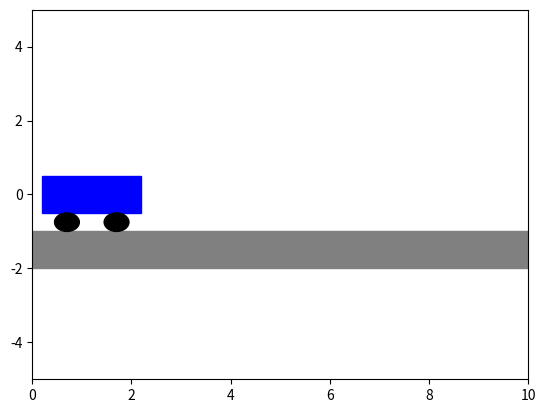

Recreate this plot in Python.
import matplotlib.pyplot as plt
import matplotlib.animation as animation

# Define the figure and axis
fig, ax = plt.subplots()

# Set up the car's initial position and plot limits
car_width = 2
car_height = 1
car_x = 0  # Starting position of the car on the x-axis
car_y = 0  # y-axis stays constant
ax.set_xlim(0, 10)  # Set x limits to allow movement
ax.set_ylim(-5, 5)  # Set y limits, which stay constant

# Draw the car (using a rectangle for the car body and circles for wheels)
car_body = plt.Rectangle((car_x, car_y - car_height / 2), car_width, car_height, color='blue')
wheel1 = plt.Circle((car_x + 0.5, car_y - car_height / 2 - 0.25), 0.25, color='black')
wheel2 = plt.Circle((car_x + 1.5, car_y - car_height / 2 - 0.25), 0.25, color='black')

# Draw the road (a simple rectangle representing the road)
road = plt.Rectangle((0, -2), 10, 1, color='gray', zorder=-1)
ax.add_patch(road)

# Add the car components to the plot
ax.add_patch(car_body)
ax.add_patch(wheel1)
ax.add_patch(wheel2)

# Function to update the car's position
def update(frame):
    global car_x

    # Update car's position (move it to the right)
    car_x += 0.1  # Move car by 0.1 units each frame
    
    # Update car body position
    car_body.set_x(car_x)
    
    # Update wheel positions
    wheel1.set_center((car_x + 0.5, car_y - car_height / 2 - 0.25))
    wheel2.set_center((car_x + 1.5, car_y - car_height / 2 - 0.25))

    # If the car moves off the screen, reset its position
    if car_x > 10:
        car_x = -2  # Reset car to starting position

    return car_body, wheel1, wheel2

# Set up the animation
ani = animation.FuncAnimation(fig, update, frames=200, interval=50, blit=True)

# Show the plot
plt.show()
